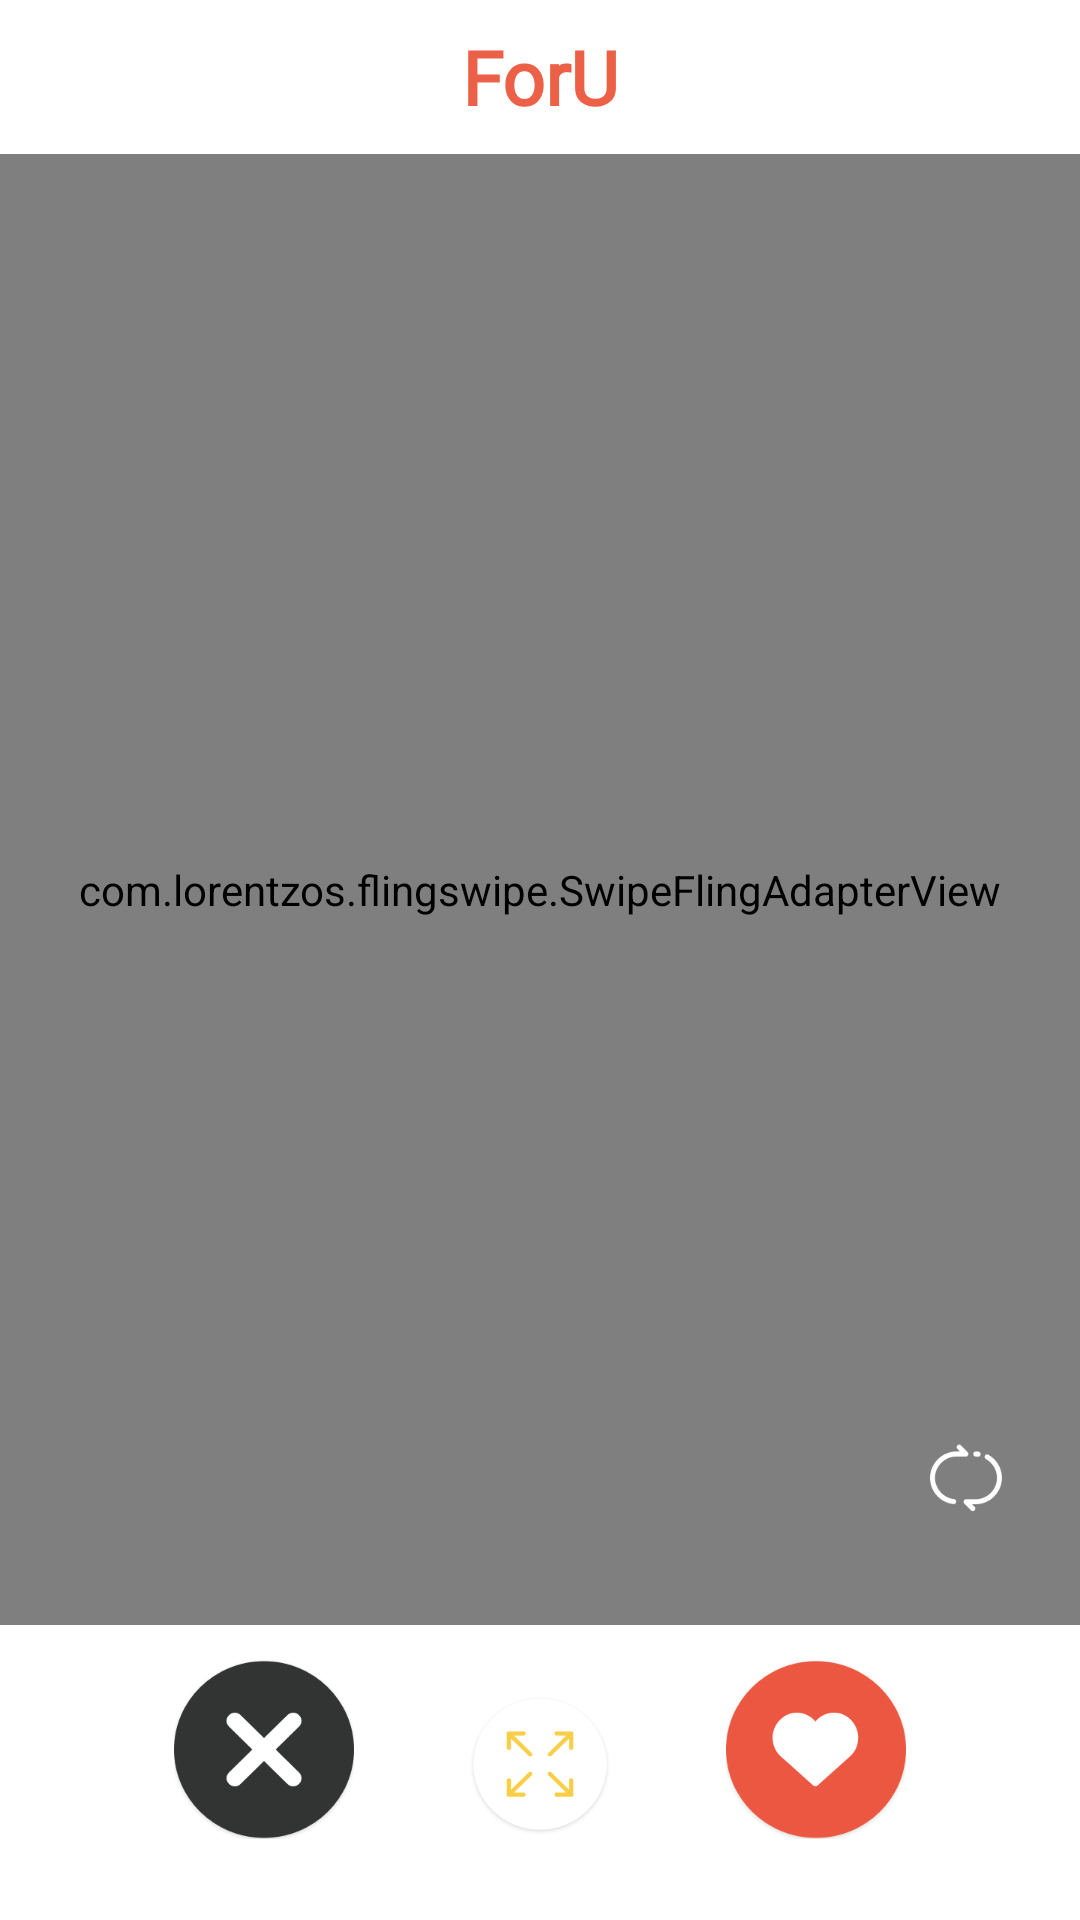

Produce the Android XML layout that renders to this screen, including the resource entries it uses.
<!-- AndroidManifest.xml: application theme AppTheme -->
<!-- res/layout/activity_main.xml -->
<?xml version="1.0" encoding="utf-8"?>
<LinearLayout xmlns:android="http://schemas.android.com/apk/res/android"
    xmlns:app="http://schemas.android.com/apk/res-auto"
    xmlns:tools="http://schemas.android.com/tools"

    android:layout_width="match_parent"
    android:layout_height="match_parent"
    android:background="@color/colorWhite"
    android:orientation="vertical">


    
    <android.support.v7.widget.Toolbar
        android:id="@+id/toolbar"
        android:layout_width="match_parent"
        android:layout_height="0dp"
        android:layout_weight="0.7"
        android:background="#fff"
        android:minHeight="?attr/actionBarSize"
        android:theme="?attr/actionBarTheme">

        <TextView
            android:layout_width="wrap_content"
            android:layout_height="wrap_content"
            android:layout_gravity="center"
            android:fontFamily="@font/cherry_cream_soda"
            android:gravity="center"
            android:text="ForU"
            android:textColor="@color/colorDrawer"
            android:textSize="25sp"
            android:textStyle="bold" />


    </android.support.v7.widget.Toolbar>

    <android.support.v4.widget.DrawerLayout
        android:id="@+id/drawer_layout"
        android:layout_width="match_parent"
        android:layout_height="0dp"
        android:layout_weight="8">
        

        

        
        <LinearLayout
            android:layout_width="match_parent"
            android:layout_height="match_parent"
            android:orientation="vertical">

            <RelativeLayout
                android:layout_width="match_parent"
                android:layout_height="0dp"
                android:layout_weight="5">

                <com.lorentzos.flingswipe.SwipeFlingAdapterView
                    android:id="@+id/frame"
                    android:layout_width="match_parent"
                    android:layout_height="match_parent"
                    android:layout_alignParentStart="true"
                    android:layout_alignParentTop="true"
                    app:rotation_degrees="15.5"
                    tools:context=".MainActivity" />

                <ImageView
                    android:id="@+id/cycle_image"
                    android:layout_width="wrap_content"
                    android:layout_height="wrap_content"
                    android:layout_alignParentEnd="true"
                    android:layout_alignParentBottom="true"
                    android:layout_marginEnd="26dp"
                    android:layout_marginBottom="37dp"
                    android:src="@mipmap/cycle" />

                <ImageView
                    android:id="@+id/sequential_image"
                    android:layout_width="30dp"
                    android:layout_height="28dp"
                    android:layout_alignParentEnd="true"
                    android:layout_alignParentBottom="true"
                    android:layout_marginEnd="26dp"
                    android:layout_marginBottom="37dp"
                    android:src="@mipmap/sequential"
                    android:visibility="invisible" />

            </RelativeLayout>

            
            <LinearLayout
                android:layout_width="match_parent"
                android:layout_height="0dp"
                android:layout_weight="1">


                <RelativeLayout
                    android:layout_width="match_parent"
                    android:layout_height="match_parent">

                    
                    <RelativeLayout
                        android:id="@+id/seek_play"
                        android:layout_width="wrap_content"
                        android:layout_height="wrap_content"
                        android:visibility="invisible">

                        <include layout="@layout/seek_play" />

                    </RelativeLayout>

                    <ImageButton
                        android:id="@+id/disLike_btn"
                        android:layout_width="wrap_content"
                        android:layout_height="wrap_content"
                        android:layout_alignParentStart="true"
                        android:layout_alignParentBottom="true"
                        android:layout_marginStart="58dp"
                        android:layout_marginTop="0dp"
                        android:layout_marginBottom="27dp"
                        android:background="#fff"
                        android:visibility="visible"
                        app:srcCompat="@mipmap/dislike" />


                    <ImageButton
                        android:id="@+id/play_btn"
                        android:layout_width="wrap_content"
                        android:layout_height="wrap_content"
                        android:layout_alignBottom="@+id/seek_play"
                        android:layout_centerHorizontal="true"
                        android:layout_marginBottom="27dp"
                        android:background="#fff"
                        android:visibility="visible"
                        app:srcCompat="@mipmap/play" />

                    <ImageButton
                        android:id="@+id/like_btn"
                        android:layout_width="wrap_content"
                        android:layout_height="wrap_content"
                        android:layout_alignParentEnd="true"
                        android:layout_alignParentBottom="true"
                        android:layout_marginEnd="58dp"
                        android:layout_marginBottom="27dp"
                        android:background="#fff"
                        android:visibility="visible"
                        app:srcCompat="@mipmap/like" />
                </RelativeLayout>
            </LinearLayout>

        </LinearLayout>
        
        <LinearLayout
            android:layout_width="290dp"
            android:layout_height="match_parent"
            android:layout_gravity="start"
            android:background="#fff"
            android:orientation="vertical">



            <Button
                android:id="@+id/login_btn"
                android:layout_width="wrap_content"
                android:layout_height="wrap_content"
                android:text="login" />

            <Button
                android:id="@+id/setting_btn"
                android:layout_width="wrap_content"
                android:layout_height="wrap_content"
                android:text="setting" />
            
        </LinearLayout>

    </android.support.v4.widget.DrawerLayout>

</LinearLayout>
<!-- res/layout/seek_play.xml (included above) -->
<?xml version="1.0" encoding="utf-8"?>
<RelativeLayout xmlns:android="http://schemas.android.com/apk/res/android"
    xmlns:app="http://schemas.android.com/apk/res-auto"
    android:layout_width="match_parent"
    android:layout_height="match_parent">
    

    <com.makeramen.roundedimageview.RoundedImageView
        android:id="@+id/backImage"
        android:layout_width="320dp"
        android:layout_height="75dp"
        android:src="@drawable/fullplay_style"
        android:scaleType="centerCrop"
        android:layout_marginStart="20dp"
        android:layout_marginTop="10dp"
        app:riv_corner_radius="18dip"
        app:riv_oval="false"
        app:riv_mutate_background="true"
        />


    <SeekBar
        android:id="@+id/mSeekBar"
        android:layout_width="230dp"
        android:layout_height="wrap_content"
        android:layout_alignStart="@+id/textView2"
        android:layout_alignParentTop="true"
        android:layout_marginStart="-13dp"
        android:layout_marginTop="50dp"
        android:maxHeight="1dp"
        android:progressDrawable="@drawable/seek_style"
        android:thumb="@drawable/seek_thumb" />
        
    <TextView
        android:id="@+id/now_time"
        android:layout_width="wrap_content"
        android:layout_height="wrap_content"
        android:layout_alignStart="@+id/mSeekBar"
        android:layout_alignBottom="@+id/textView2"
        android:layout_marginStart="11dp"
        android:layout_marginBottom="-36dp"
        android:text="0:09"
        android:textSize="8sp"/>

    <TextView
        android:id="@+id/remaining_time"
        android:layout_width="wrap_content"
        android:layout_height="wrap_content"
        android:layout_alignTop="@+id/now_time"
        android:layout_marginStart="-25dp"
        android:layout_toEndOf="@+id/mSeekBar"
        android:text="4:40"
        android:textSize="8sp"/>

    <TextView
        android:id="@+id/textView2"
        android:layout_width="wrap_content"
        android:layout_height="wrap_content"
        android:layout_alignParentStart="true"
        android:layout_alignParentTop="true"
        android:layout_marginStart="51dp"
        android:layout_marginTop="25dp"
        android:text="完整版"
        android:fontFamily="@font/pingfang_std"
        android:textColor="#ff323434"
        android:textSize="11sp" />

    <ImageButton

        android:id="@+id/seek_disLike_btn"
        android:layout_width="wrap_content"
        android:layout_height="wrap_content"
        android:layout_alignBottom="@+id/textView2"
        android:layout_alignParentStart="true"
        android:layout_marginStart="170dp"
        android:layout_marginBottom="-2dp"
        android:background="@android:color/transparent"
        android:maxHeight="20dp"
        app:srcCompat="@mipmap/seek_dislike" />

    <ImageButton
        android:id="@+id/seek_next_btn"
        android:layout_width="wrap_content"
        android:layout_height="wrap_content"
        android:layout_alignBottom="@+id/textView2"
        android:layout_alignParentStart="true"
        android:layout_marginStart="220dp"
        android:layout_marginBottom="-2dp"
        android:background="@android:color/transparent"
        app:srcCompat="@mipmap/seek_next" />

    <ImageButton
        android:id="@+id/seek_like_btn"
        android:layout_width="wrap_content"
        android:layout_height="wrap_content"
        android:layout_alignEnd="@+id/mSeekBar"
        android:layout_alignParentTop="true"
        android:layout_marginTop="5dp"
        android:layout_marginEnd="-59dp"
        android:background="@android:color/transparent"
        app:srcCompat="@mipmap/like" />


</RelativeLayout>
<!-- resources referenced by this layout -->
<resources>
  <color name="colorDrawer">#eb6046</color>
  <color name="colorWhite">#ffffff</color>
  <!-- drawable seek_style (drawable) -->
  <?xml version="1.0" encoding="utf-8"?>
  <layer-list xmlns:android="http://schemas.android.com/apk/res/android" >
  
      
  
      <item android:id="@android:id/background">
          <shape>
              <corners android:radius="5dip" />
              
              <gradient
                  android:angle="270"
                  android:centerColor="#4876FF"
                  android:centerY="0.5"
                  android:endColor="#4876FF"
                  android:startColor="#4876FF" />
          </shape>
      </item>
  
      
  
      <item android:id="@android:id/progress">
          <clip>
              <shape>
                  <corners android:radius="5dip" />
  
                  <gradient
                      android:angle="270"
                      android:centerColor="#ffb80e"
                      android:centerY="0.5"
                      android:endColor="#ffb80e"
                      android:startColor="#ffb80e" />
              </shape>
          </clip>
      </item>
  </layer-list>
  <!-- drawable seek_thumb (drawable) -->
  <?xml version="1.0" encoding="utf-8"?>
  <selector
      xmlns:android="http://schemas.android.com/apk/res/android">
      <item android:state_focused="true" android:state_pressed="false" android:drawable="@drawable/seek_thumb_normal" />
      <item android:state_focused="true" android:state_pressed="true" android:drawable="@drawable/seek_thumb_pressed" />
      <item android:state_focused="false" android:state_pressed="true" android:drawable="@drawable/seek_thumb_pressed" />
      <item android:drawable="@drawable/seek_thumb_normal" />
  </selector>
  <style name="AppTheme" parent="Theme.AppCompat.Light.NoActionBar">
          
          <item name="colorPrimary">@color/colorPrimary</item>
          <item name="colorPrimaryDark">@color/colorPrimaryDark</item>
          <item name="colorAccent">@color/colorAccent</item>
          <item name="drawerArrowStyle">@style/AppTheme.DrawerArrowToggle</item>
  
      </style>
  <!-- drawable seek_thumb_normal (drawable) -->
  <?xml version="1.0" encoding="utf-8"?>
  <shape xmlns:android="http://schemas.android.com/apk/res/android"
      android:shape="oval">
  
      <solid android:color="#323434" />
  
      <size
          android:width="12dp"
          android:height="12dp" />
  
      <stroke
          android:width="2dp"
          android:color="#80FFFFFF" />
  
  </shape>
  <!-- drawable seek_thumb_pressed (drawable) -->
  <?xml version="1.0" encoding="utf-8"?>
  <shape xmlns:android="http://schemas.android.com/apk/res/android"
      android:shape="oval">
  
      <solid android:color="#EB5741" />
  
      <size
          android:width="12dp"
          android:height="12dp" />
  
      <stroke
          android:width="2dp"
          android:color="#80FFFFFF" />
  
  </shape>
  <color name="colorPrimary">#008577</color>
  <color name="colorPrimaryDark">#00574B</color>
  <color name="colorAccent">#562134</color>
  <style name="AppTheme.DrawerArrowToggle" parent="Base.Widget.AppCompat.DrawerArrowToggle">
          <item name="color">@color/colorDrawer</item>
      </style>
</resources>
